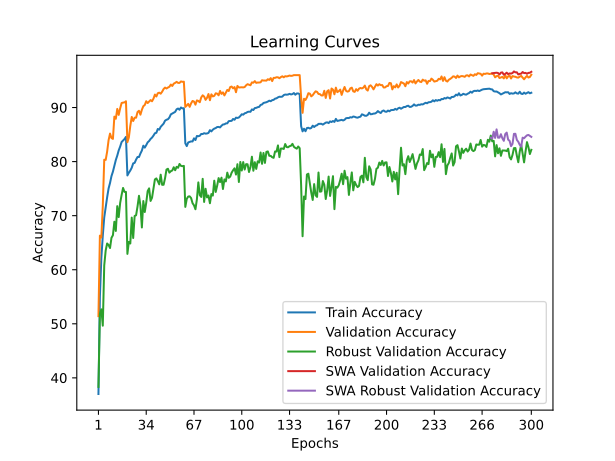

Source data for this figure (header and first rows):
train_accuracy; train_loss; valid_accuracy; valid_loss; valid_accuracy_robust; valid_accuracy_swa; valid_accuracy_robust_swa
37,0150; 1,8500; 51,4100; 1,7210; 38,3241; 51,4100; 38,3241
55,0424; 1,5090; 66,3000; 1,2960; 51,8483; 66,3000; 51,8483
62,1410; 1,3575; 65,9500; 1,3143; 52,6759; 65,9500; 52,6759
66,2833; 1,2683; 71,7900; 1,1771; 49,6483; 71,7900; 49,6483
69,6696; 1,1968; 80,3500; 1,0241; 60,7862; 80,3500; 60,7862
71,6177; 1,1506; 80,3100; 1,0016; 63,5586; 80,3100; 63,5586
73,3819; 1,1125; 81,8400; 0,9578; 64,8552; 81,8400; 64,8552
75,0240; 1,0772; 83,9600; 0,9013; 64,5724; 83,9600; 64,5724
76,0521; 1,0489; 85,1800; 0,8798; 64,0138; 85,1800; 64,0138
77,3182; 1,0235; 84,3600; 0,8974; 65,9034; 84,3600; 65,9034
78,1463; 1,0018; 84,2000; 0,9144; 66,3793; 84,2000; 66,3793
79,2423; 0,9788; 88,3200; 0,8080; 68,8759; 88,3200; 68,8759
80,2924; 0,9562; 87,9200; 0,8143; 67,1724; 87,9200; 67,1724
81,1105; 0,9346; 89,7400; 0,7782; 71,7586; 89,7400; 71,7586
82,0726; 0,9174; 88,6400; 0,7926; 69,7379; 88,6400; 69,7379
82,7786; 0,8991; 89,8500; 0,7757; 72,3586; 89,8500; 72,3586
83,6247; 0,8811; 90,8400; 0,7542; 73,8276; 90,8400; 73,8276
83,9027; 0,8735; 90,9100; 0,7482; 75,1241; 90,9100; 75,1241
84,1727; 0,8675; 90,9500; 0,7449; 74,4000; 90,9500; 74,4000
84,5688; 0,8637; 91,1600; 0,7376; 74,3931; 91,1600; 74,3931
77,4382; 1,0203; 83,5900; 0,9516; 62,9310; 83,5900; 62,9310
77,9362; 1,0097; 84,4800; 0,8941; 65,1586; 84,4800; 65,1586
78,3503; 0,9949; 86,6100; 0,8525; 64,8483; 86,6100; 64,8483
78,8683; 0,9846; 88,2600; 0,8062; 69,6414; 88,2600; 69,6414
79,6704; 0,9732; 87,5100; 0,8327; 65,8690; 87,5100; 65,8690
79,7624; 0,9640; 88,1200; 0,8098; 69,9448; 88,1200; 69,9448
80,3744; 0,9512; 88,1200; 0,8142; 70,0759; 88,1200; 70,0759
80,8505; 0,9409; 89,1700; 0,7826; 71,7172; 89,1700; 71,7172
80,8465; 0,9366; 89,4000; 0,7781; 73,6759; 89,4000; 73,6759
81,5025; 0,9245; 88,6800; 0,7767; 71,8483; 88,6800; 71,8483
82,0426; 0,9119; 89,5900; 0,7724; 67,8138; 89,5900; 67,8138
82,9446; 0,8944; 90,2500; 0,7515; 72,7034; 90,2500; 72,7034
82,5866; 0,8977; 90,4700; 0,7471; 70,6759; 90,4700; 70,6759
83,0466; 0,8891; 91,1700; 0,7292; 72,3862; 91,1700; 72,3862
83,5647; 0,8804; 90,8300; 0,7327; 74,5448; 90,8300; 74,5448
83,8067; 0,8728; 91,1200; 0,7242; 75,0483; 91,1200; 75,0483
84,1887; 0,8631; 91,3800; 0,7179; 72,7241; 91,3800; 72,7241
84,4408; 0,8569; 91,1600; 0,7158; 73,3034; 91,1600; 73,3034
84,8048; 0,8509; 91,6400; 0,7164; 74,9379; 91,6400; 74,9379
85,2428; 0,8427; 92,4000; 0,6987; 76,7034; 92,4000; 76,7034
85,3248; 0,8355; 92,0400; 0,7066; 76,8897; 92,0400; 76,8897
86,0349; 0,8250; 92,6500; 0,6862; 76,3862; 92,6500; 76,3862
85,9109; 0,8246; 92,7500; 0,6826; 75,7931; 92,7500; 75,7931
86,4349; 0,8145; 92,5600; 0,6848; 77,5793; 92,5600; 77,5793
86,7429; 0,8062; 92,9300; 0,6831; 75,7034; 92,9300; 75,7034
87,0190; 0,8007; 93,4200; 0,6749; 75,7172; 93,4200; 75,7172
87,5690; 0,7892; 93,6900; 0,6616; 76,9172; 93,6900; 76,9172
87,7410; 0,7845; 93,5200; 0,6604; 78,5310; 93,5200; 78,5310
87,8350; 0,7808; 93,7000; 0,6578; 78,6759; 93,7000; 78,6759
88,1551; 0,7727; 93,8400; 0,6577; 77,9586; 93,8400; 77,9586
88,7371; 0,7613; 94,2500; 0,6549; 78,2276; 94,2500; 78,2276
88,8871; 0,7590; 93,9900; 0,6559; 78,3586; 93,9900; 78,3586
89,0631; 0,7518; 94,4200; 0,6442; 78,9517; 94,4200; 78,9517
89,1991; 0,7505; 94,5600; 0,6452; 78,4000; 94,5600; 78,4000
89,6752; 0,7420; 94,7500; 0,6382; 79,0345; 94,7500; 79,0345
89,8172; 0,7390; 94,5600; 0,6406; 78,8552; 94,5600; 78,8552
89,5932; 0,7415; 94,5500; 0,6409; 79,5655; 94,5500; 79,5655
90,0072; 0,7348; 94,8300; 0,6357; 79,2138; 94,8300; 79,2138
89,8372; 0,7375; 94,7600; 0,6381; 79,1517; 94,7600; 79,1517
89,8852; 0,7320; 94,7800; 0,6410; 79,2069; 94,7800; 79,2069
... 240 more rows
